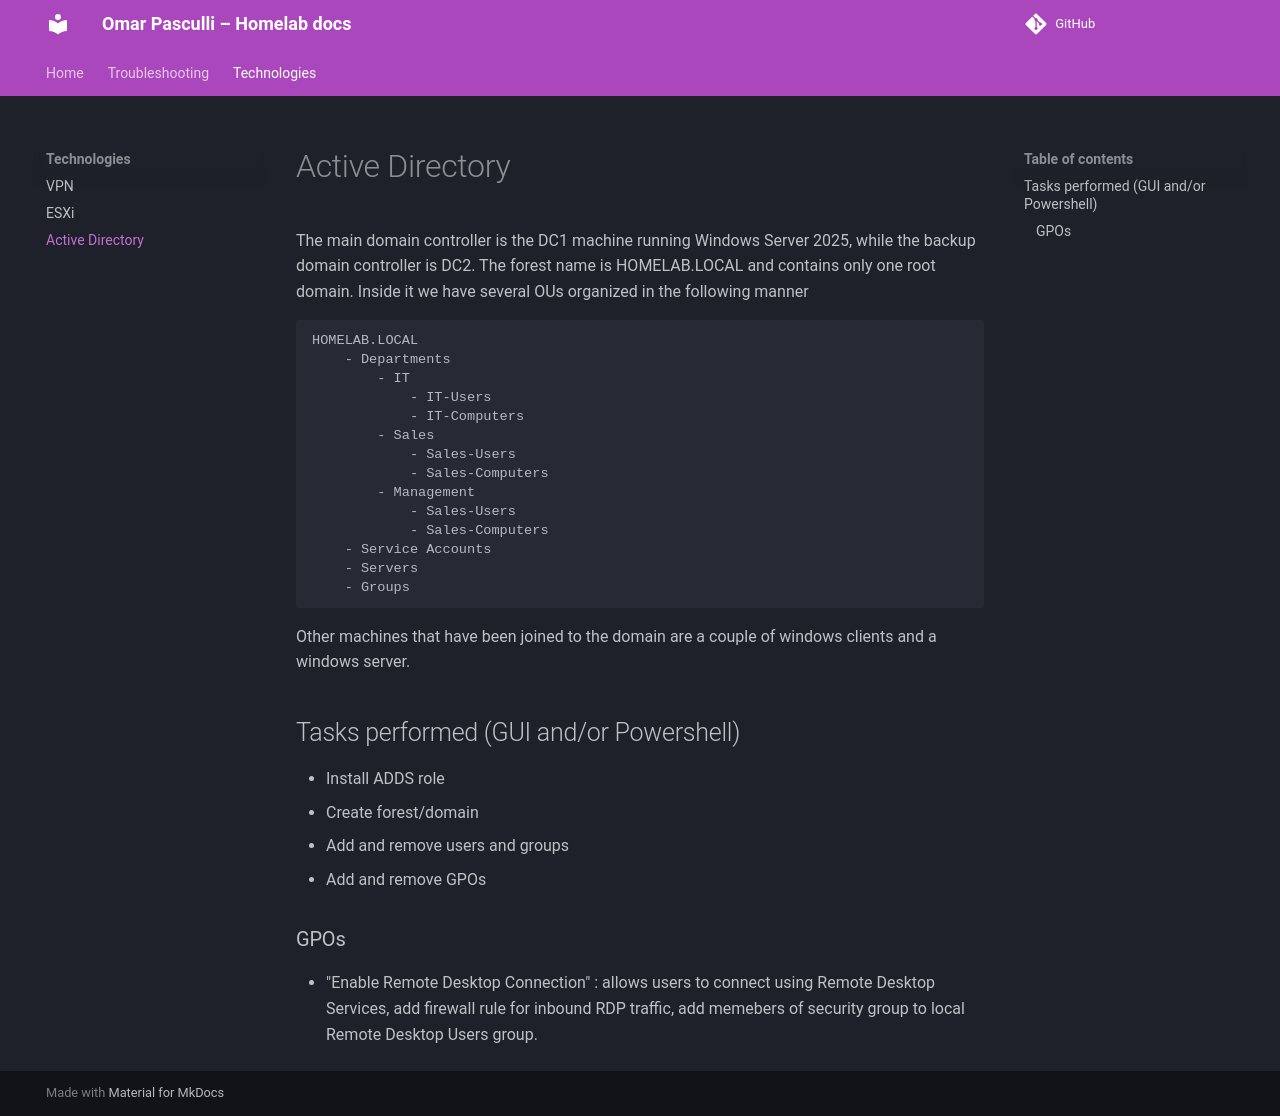

repository: 0xZ1ckk/Homelab-project · page: technologies/active-directory/index.html · generator: mkdocs

The main domain controller is the DC1 machine running Windows Server 2025, while the backup domain controller is DC2. The forest name is HOMELAB.LOCAL and contains only one root domain. Inside it we have several OUs organized in the following manner 

```
HOMELAB.LOCAL
    - Departments
        - IT
            - IT-Users
            - IT-Computers
        - Sales
            - Sales-Users
            - Sales-Computers
        - Management
            - Sales-Users
            - Sales-Computers
    - Service Accounts
    - Servers 
    - Groups
```

Other machines that have been joined to the domain are a couple of windows clients and a windows server.

## Tasks performed (GUI and/or Powershell)
- Install ADDS role
- Create forest/domain
- Add and remove users and groups
- Add and remove GPOs 
### GPOs
- "Enable Remote Desktop Connection" : allows users to connect using Remote Desktop Services, add firewall rule for inbound RDP traffic, add memebers of security group to local Remote Desktop Users group.
